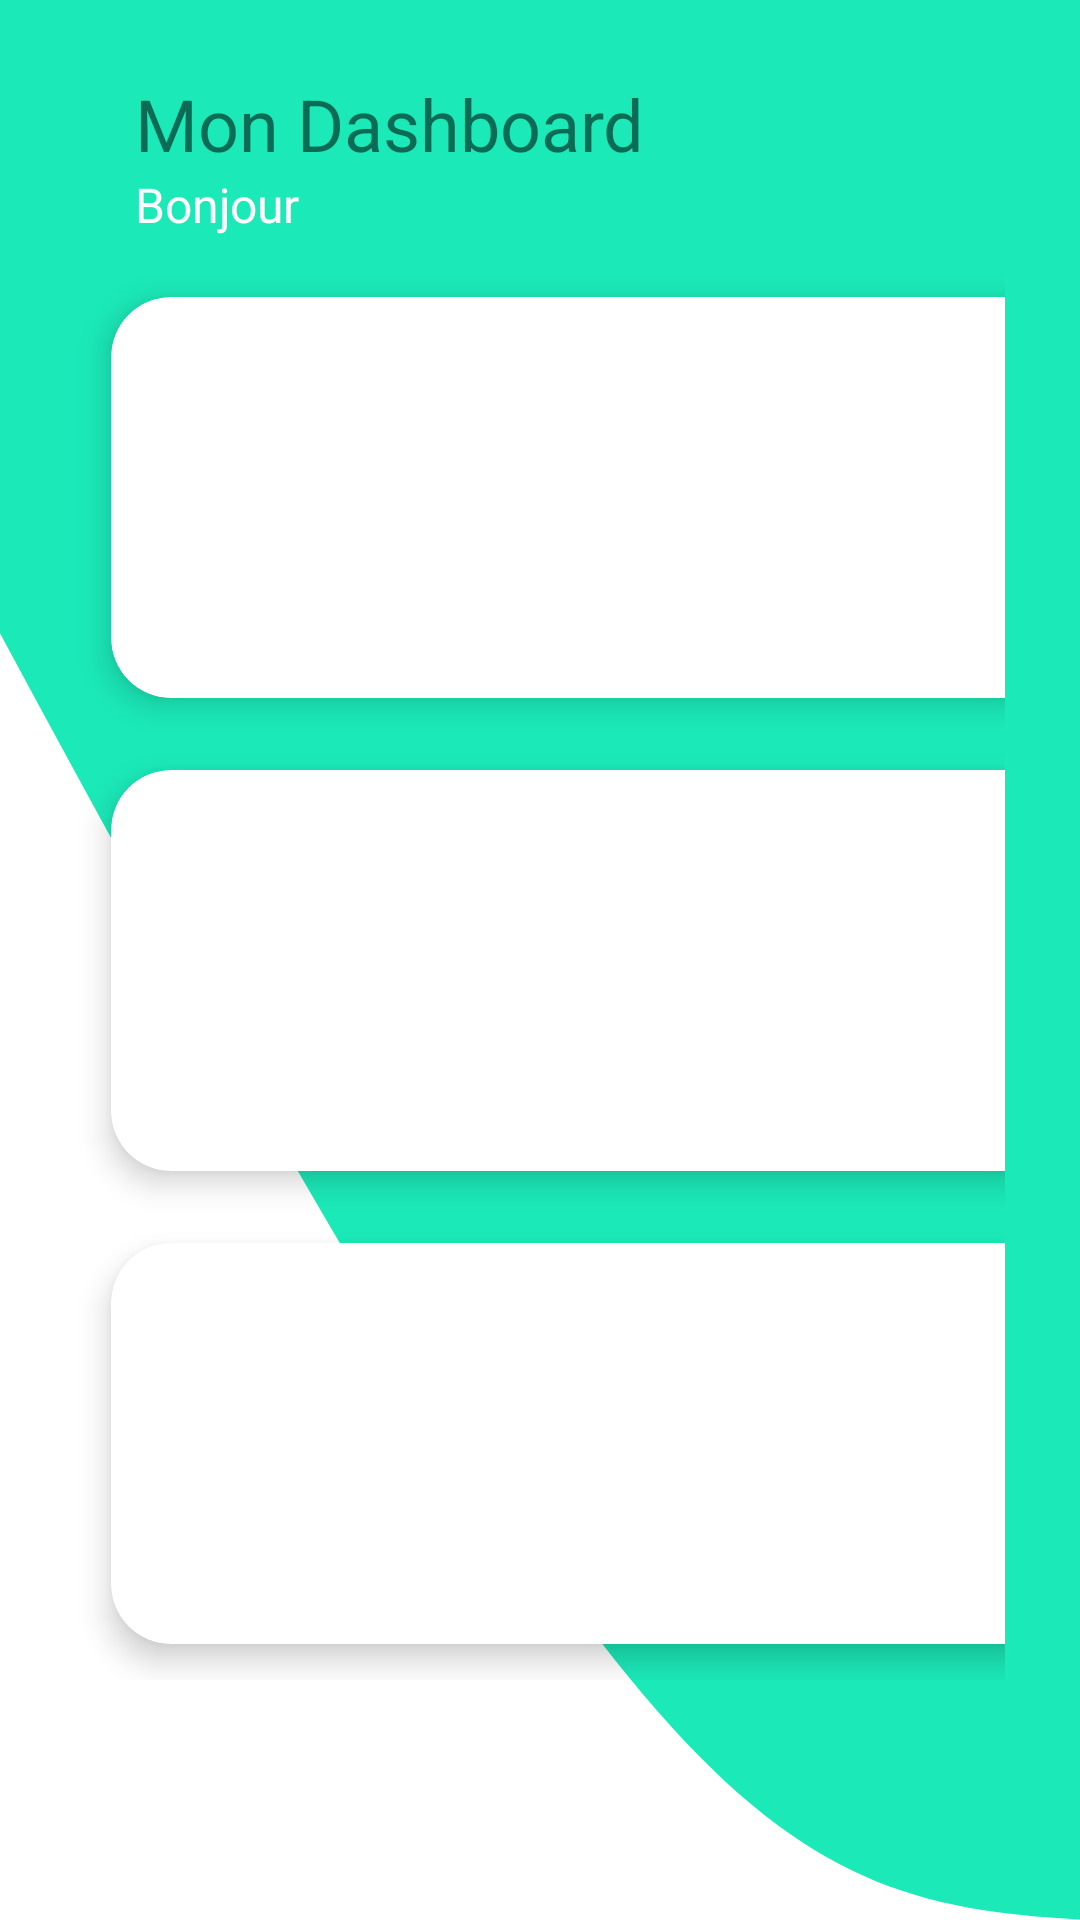

Reconstruct the res/layout file that produces this screen, plus the resources it refers to.
<!-- AndroidManifest.xml: application theme Theme.WergouYaram -->
<!-- res/layout/activity_pharmacien_dashboard.xml -->
<?xml version="1.0" encoding="utf-8"?>
<ScrollView xmlns:android="http://schemas.android.com/apk/res/android"
    xmlns:app="http://schemas.android.com/apk/res-auto"
    xmlns:tools="http://schemas.android.com/tools"
    android:layout_width="match_parent"
    android:layout_height="match_parent"
    android:background="@drawable/intro_background_1"
    tools:context=".Pharmacien_dashboard">
    <LinearLayout

        android:orientation="vertical"
        android:layout_width="match_parent"
        android:padding="25dp"
        android:layout_height="match_parent">

        <RelativeLayout

            android:layout_width="match_parent"
            android:layout_height="wrap_content"
            android:layout_marginLeft="20dp"
            android:layout_marginRight="20dp">

            <TextView
                android:id="@+id/textDashboard"
                android:layout_width="wrap_content"
                android:layout_height="wrap_content"
                android:text="Mon Dashboard"
                android:textSize="24sp" />

            <TextView
                android:id="@+id/textViewNom"
                android:layout_width="wrap_content"
                android:layout_height="wrap_content"
                android:layout_below="@id/textDashboard"
                android:text="Bonjour"
                android:textColor="@color/white"
                android:textSize="16sp" />

            <ImageView
                android:layout_width="62dp"
                android:layout_height="62dp"
                android:layout_alignParentRight="true"
                android:src="@drawable/avatar" />
        </RelativeLayout>
        <GridLayout
            android:columnCount="2"
            android:rowCount="3"
            android:alignmentMode="alignMargins"
            android:layout_width="match_parent"
            android:layout_height="wrap_content">

            <androidx.cardview.widget.CardView
                android:layout_width="wrap_content"
                android:layout_height="wrap_content"
                android:layout_columnWeight="1"
                android:layout_rowWeight="1"
                app:cardElevation="6dp"
                app:cardCornerRadius="20dp"
                android:layout_margin="12dp"
                >
                <LinearLayout
                    android:layout_width="match_parent"
                    android:layout_height="match_parent"
                    android:gravity="center"
                    android:padding="16dp"
                    android:orientation="vertical">
                    <ImageView
                        android:id="@+id/imageViewPharmacie"
                        android:src="@drawable/ic_home"
                        android:layout_width="80dp"
                        android:layout_height="80dp"/>
                    <TextView
                        android:layout_width="wrap_content"
                        android:layout_height="wrap_content"
                        android:text="Ma pharmacie"
                        android:textSize="16sp"
                        />
                </LinearLayout>

            </androidx.cardview.widget.CardView>
            <androidx.cardview.widget.CardView
                android:layout_width="wrap_content"
                android:layout_height="wrap_content"
                android:layout_columnWeight="1"
                android:layout_rowWeight="1"
                app:cardElevation="6dp"
                app:cardCornerRadius="20dp"
                android:layout_margin="12dp"
                >
                <LinearLayout
                    android:layout_width="match_parent"
                    android:layout_height="match_parent"
                    android:gravity="center"
                    android:padding="16dp"
                    android:orientation="vertical">
                    <ImageView
                        android:id="@+id/imageViewGarde"
                        android:src="@drawable/ic_calendar"
                        android:layout_width="80dp"
                        android:layout_height="80dp"/>
                    <TextView
                        android:layout_width="wrap_content"
                        android:layout_height="wrap_content"
                        android:text="Mes Gardes"
                        android:textSize="16sp"
                        />
                </LinearLayout>

            </androidx.cardview.widget.CardView>
            <androidx.cardview.widget.CardView
                android:layout_width="wrap_content"
                android:layout_height="wrap_content"
                android:layout_columnWeight="1"
                android:layout_rowWeight="1"
                app:cardElevation="6dp"
                app:cardCornerRadius="20dp"
                android:layout_margin="12dp"
                >
                <LinearLayout
                    android:layout_width="match_parent"
                    android:layout_height="match_parent"
                    android:gravity="center"
                    android:padding="16dp"
                    android:orientation="vertical">
                    <ImageView
                        android:id="@+id/imageViewListPharmacie"
                        android:src="@drawable/medicine_cuate"
                        android:layout_width="80dp"
                        android:layout_height="80dp"/>
                    <TextView
                        android:layout_width="wrap_content"
                        android:layout_height="wrap_content"
                        android:text="Liste Pharmacie"
                        android:textSize="16sp"
                        />
                </LinearLayout>

            </androidx.cardview.widget.CardView>
            <androidx.cardview.widget.CardView
                android:layout_width="wrap_content"
                android:layout_height="wrap_content"
                android:layout_columnWeight="1"
                android:layout_rowWeight="1"
                app:cardElevation="6dp"
                app:cardCornerRadius="20dp"
                android:layout_margin="12dp"
                >
                <LinearLayout
                    android:layout_width="match_parent"
                    android:layout_height="match_parent"
                    android:gravity="center"
                    android:padding="16dp"
                    android:orientation="vertical">
                    <ImageView
                        android:id="@+id/imageViewListGarde"
                        android:src="@drawable/medical_care_bro"
                        android:layout_width="80dp"
                        android:layout_height="80dp"/>
                    <TextView
                        android:layout_width="wrap_content"
                        android:layout_height="wrap_content"
                        android:text="Liste Garde"
                        android:textSize="16sp"
                        />
                </LinearLayout>

            </androidx.cardview.widget.CardView>
            <androidx.cardview.widget.CardView
                android:layout_width="wrap_content"
                android:layout_height="wrap_content"
                android:layout_columnWeight="1"
                android:layout_rowWeight="1"
                app:cardElevation="6dp"
                app:cardCornerRadius="20dp"
                android:layout_margin="12dp"
                >
                <LinearLayout
                    android:layout_width="match_parent"
                    android:layout_height="match_parent"
                    android:gravity="center"
                    android:padding="16dp"
                    android:orientation="vertical">
                    <ImageView
                        android:src="@drawable/ic_tools"
                        android:layout_width="80dp"
                        android:layout_height="80dp"/>
                    <TextView
                        android:layout_width="wrap_content"
                        android:layout_height="wrap_content"
                        android:text="Réglage"
                        android:textSize="16sp"
                        />
                </LinearLayout>

            </androidx.cardview.widget.CardView>
            <androidx.cardview.widget.CardView
                android:layout_width="wrap_content"
                android:layout_height="wrap_content"
                android:layout_columnWeight="1"
                android:layout_rowWeight="1"
                app:cardElevation="6dp"
                app:cardCornerRadius="20dp"
                android:layout_margin="12dp"
                >
                <LinearLayout
                    android:layout_width="match_parent"
                    android:layout_height="match_parent"
                    android:gravity="center"
                    android:padding="16dp"
                    android:orientation="vertical">
                    <ImageView
                        android:id="@+id/imageViewLogout"
                        android:src="@drawable/ic_logout"
                        android:layout_width="80dp"
                        android:layout_height="80dp"/>
                    <TextView
                        android:layout_width="wrap_content"
                        android:layout_height="wrap_content"
                        android:text="Déconnexion"
                        android:textSize="16sp"
                        />
                </LinearLayout>

            </androidx.cardview.widget.CardView>
        </GridLayout>
    </LinearLayout>

</ScrollView>
<!-- resources referenced by this layout -->
<resources>
  <color name="white">#FFFFFFFF</color>
  <!-- drawable ic_calendar: png bitmap (drawable, 1081 bytes) -->
  <!-- drawable ic_home: png bitmap (drawable, 1167 bytes) -->
  <!-- drawable ic_tools: png bitmap (drawable, 2171 bytes) -->
  <!-- drawable intro_background_1 (drawable) -->
  <vector xmlns:android="http://schemas.android.com/apk/res/android"
      android:width="360dp"
      android:height="400dp"
      android:viewportWidth="360"
      android:viewportHeight="400">
      <path
          android:fillColor="#FF1BE9B8"
          android:pathData="M363.09 400C248.59 396.33 209.17 377.88-35 91.03V-34h1212v318.3l-127.87-109.78-184.35-19.92-161 64.85L563 326.5 363.09 400Z"/>
  </vector>
  <!-- drawable medical_care_bro: png bitmap (drawable, 599838 bytes) -->
  <!-- drawable medicine_cuate: png bitmap (drawable, 418939 bytes) -->
  <style name="Theme.WergouYaram" parent="Theme.MaterialComponents.Light.DarkActionBar">
  
          <item name="windowActionBar">false</item>
          <item name="windowNoTitle">true</item>
          <item name="android:windowIsTranslucent">true</item>
  
      </style>
</resources>
